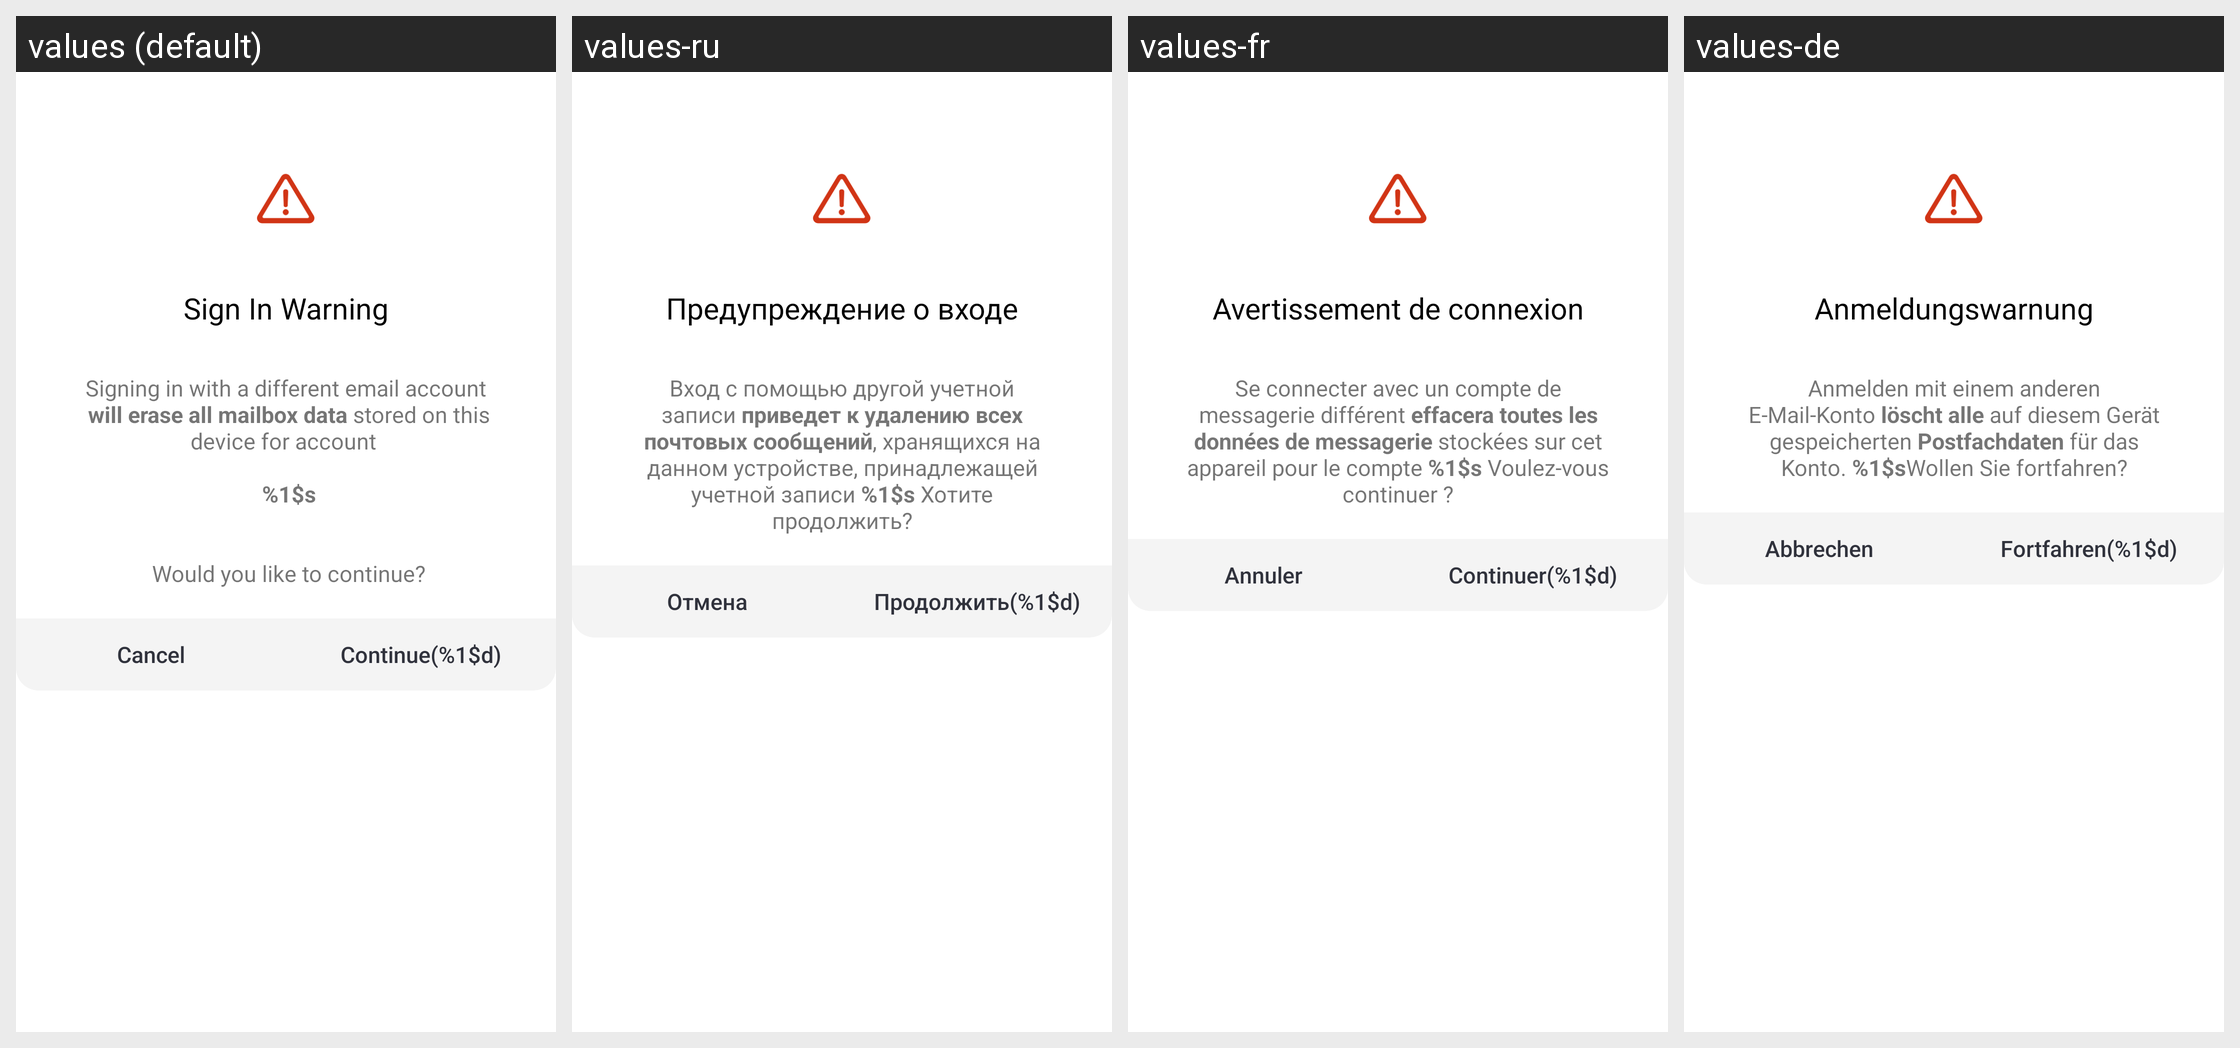

The same Android screen rendered under several of its app's locales, left to right. List the strings drawn on it with the default value and each locale's translation.
Android screen res/layout/sign_in_warning_dialog.xml rendered under 4 locales, left to right: values (default), values-ru, values-fr, values-de. Device: Nexus 5 (rendered at 1080×1920; each locale shown at half size, 540×960, under a caption strip naming it); theme AppTheme.
Other locales in the repository, not shown: values-es.
Strings drawn on this screen, with the default value and each locale's value (text and hints the layout hard-codes, and strings that could not be matched under every locale, appear in the picture but are not listed):

sign_in_warning_dialog_title
  values: Sign In Warning
  values-ru: Предупреждение о входе
  values-fr: Avertissement de connexion
  values-de: Anmeldungswarnung

sign_in_warning_dialog_message
  values: Signing in with a different email account
       will erase all mailbox data stored on this device for account 
      
       %1$s
      
      
       Would you like to continue?
  values-ru: Вход с помощью другой учетной записи приведет к удалению всех почтовых сообщений, хранящихся на данном устройстве, принадлежащей учетной записи %1$s Хотите продолжить?
  values-fr: Se connecter avec un compte de messagerie différent effacera toutes les données de messagerie stockées sur cet appareil pour le compte %1$s Voulez-vous continuer ?
  values-de: Anmelden mit einem anderen E-Mail-Konto löscht alle auf diesem Gerät gespeicherten Postfachdaten für das Konto. %1$sWollen Sie fortfahren?

cancel
  values: Cancel
  values-ru: Отмена
  values-fr: Annuler
  values-de: Abbrechen

btn_continue_with_time
  values: Continue(%1$d)
  values-ru: Продолжить(%1$d)
  values-fr: Continuer(%1$d)
  values-de: Fortfahren(%1$d)
